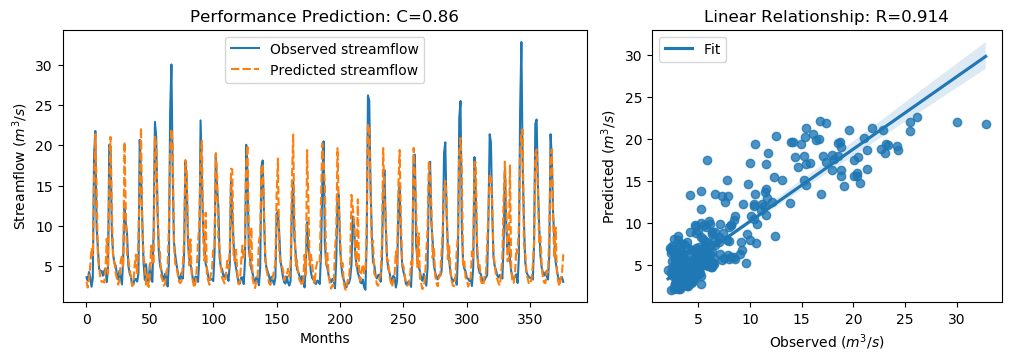

The file beside this chart, header and first rows:
y_true, y_pred, y_true_scaled, y_pred_scaled
3.63, 3.088, -0.5645, -0.6417
3.21, 2.36, -0.6243, -0.7451
4.29, 3.3, -0.4707, -0.6114
3.67, 5.078, -0.5589, -0.3587
2.46, 7.248, -0.7309, -0.05017
3.54, 6.337, -0.5773, -0.1796
18.82, 15.63, 1.595, 1.142
21.76, 21.38, 2.013, 1.958
9.83, 14.7, 0.3169, 1.01
7.16, 6.285, -0.06268, -0.1871
4.67, 4.911, -0.4167, -0.3825
4.44, 3.505, -0.4494, -0.5823
4.4, 3.064, -0.4551, -0.645
3.83, 3.096, -0.5361, -0.6404
4.42, 2.984, -0.4522, -0.6564
4.72, 4.422, -0.4096, -0.4519
3.03, 8.424, -0.6499, 0.117
4.87, 4.074, -0.3883, -0.5014
20.07, 15.63, 1.773, 1.141
19.62, 21.03, 1.709, 1.909
9.33, 12.32, 0.2458, 0.6703
6.56, 5.91, -0.148, -0.2404
5.37, 5.536, -0.3172, -0.2935
5.07, 4.193, -0.3598, -0.4845
4.02, 3.486, -0.5091, -0.585
3.34, 2.719, -0.6058, -0.6941
4.47, 3.256, -0.4451, -0.6177
3.61, 5.664, -0.5674, -0.2753
2.75, 6.295, -0.6897, -0.1857
6.28, 4.802, -0.1878, -0.3979
12.55, 20.41, 0.7036, 1.821
10.44, 12.01, 0.4036, 0.6269
9.01, 6.355, 0.2003, -0.1771
5.12, 5.913, -0.3527, -0.24
4.16, 4.777, -0.4892, -0.4015
3.72, 3.689, -0.5518, -0.5561
2.73, 2.549, -0.6925, -0.7183
2.73, 2.761, -0.6925, -0.688
3.43, 5.105, -0.593, -0.3548
3.4, 6.445, -0.5972, -0.1644
3.1, 3.954, -0.6399, -0.5185
4.17, 8.921, -0.4878, 0.1876
20.66, 14.74, 1.857, 1.016
16.78, 22.18, 1.305, 2.073
10.67, 9.943, 0.4363, 0.3329
5.59, 6.142, -0.2859, -0.2074
3.31, 5.126, -0.61, -0.3518
5.26, 2.724, -0.3328, -0.6934
3.05, 3.987, -0.647, -0.5138
3.04, 2.417, -0.6484, -0.737
5.26, 3.665, -0.3328, -0.5596
3.41, 7.567, -0.5958, -0.004795
3.07, 5.281, -0.6442, -0.3298
9.62, 5.241, 0.2871, -0.3355
22.89, 21.05, 2.174, 1.912
21.04, 20.17, 1.911, 1.788
12.14, 12.52, 0.6453, 0.6992
7.0, 7.711, -0.08543, 0.01568
5.08, 6.618, -0.3584, -0.1397
4.58, 3.718, -0.4295, -0.552
... 317 more rows
